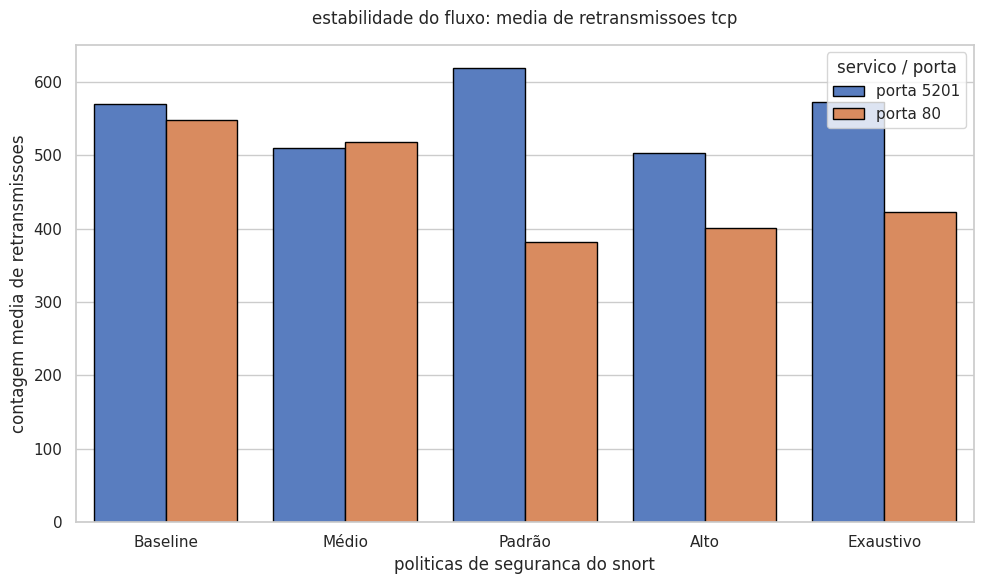

Write Python code to recreate this figure.
import pandas as pd
import matplotlib.pyplot as plt
import seaborn as sns

sns.set_theme(style="whitegrid")
plt.rcParams.update({'font.size': 12, 'figure.titlesize': 16})

dadosUnificados = {
    'cenario': [
        'Baseline', 'Baseline', 
        'Médio', 'Médio', 
        'Padrão', 'Padrão', 
        'Alto', 'Alto', 
        'Exaustivo', 'Exaustivo'
    ],
    'porta': [
        'porta 5201', 'porta 80', 
        'porta 5201', 'porta 80', 
        'porta 5201', 'porta 80', 
        'porta 5201', 'porta 80', 
        'porta 5201', 'porta 80'
    ],
    'mediaRetransmissoes': [
        569.4, 547.8,
        509.3, 518.2,
        619.2, 381.2,
        503.3, 400.4,
        572.0, 422.5
    ]
}

dfTcp = pd.DataFrame(dadosUnificados)

ordemCenarios = ["Baseline", "Médio", "Padrão", "Alto", "Exaustivo"]
dfTcp['cenario'] = pd.Categorical(dfTcp['cenario'], categories=ordemCenarios, ordered=True)
dfTcp = dfTcp.sort_values('cenario')

plt.figure(figsize=(10, 6))
sns.barplot(
    data=dfTcp,
    x='cenario',
    y='mediaRetransmissoes',
    hue='porta',
    palette="muted",
    edgecolor="black"
)

plt.title("estabilidade do fluxo: media de retransmissoes tcp", pad=15)
plt.ylabel("contagem media de retransmissoes")
plt.xlabel("politicas de seguranca do snort")
plt.legend(title="servico / porta")

plt.tight_layout()
plt.savefig("resultado_retransmissoes_tcp.png", dpi=300)
print("grafico de retransmissoes gerado")
